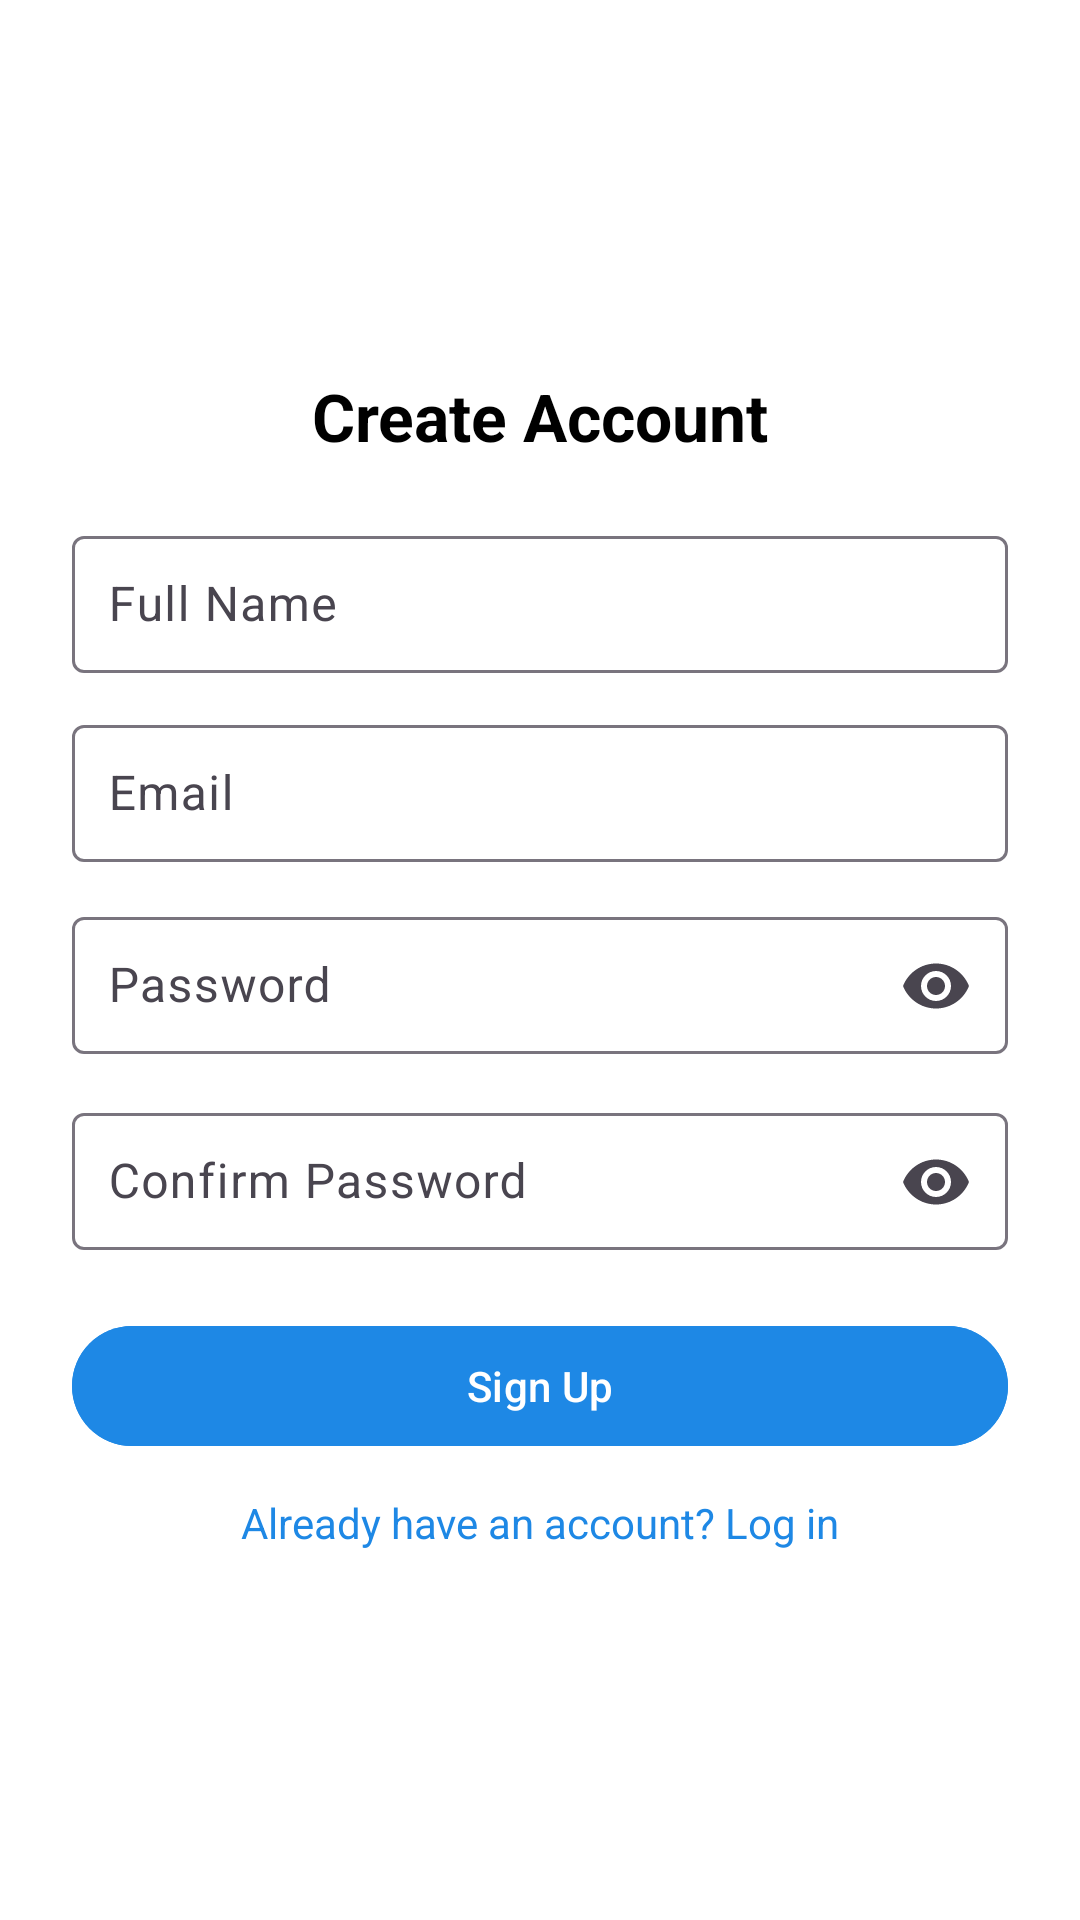

This screen was rendered from an Android layout file. Write that file and the resources it references.
<!-- AndroidManifest.xml: application theme Theme.ExpenceTraker -->
<!-- res/layout/activity_signup.xml -->
<?xml version="1.0" encoding="utf-8"?>
<androidx.constraintlayout.widget.ConstraintLayout xmlns:android="http://schemas.android.com/apk/res/android"
    xmlns:app="http://schemas.android.com/apk/res-auto"
    xmlns:tools="http://schemas.android.com/tools"
    android:id="@+id/main"
    android:layout_width="match_parent"
    android:layout_height="match_parent"
    android:padding="24dp"
    android:background="@color/white"
    tools:context=".ui.auth.SignupActivity">

    
    <TextView
        android:id="@+id/tvSignupTitle"
        android:layout_width="wrap_content"
        android:layout_height="wrap_content"
        android:text="Create Account"
        android:textSize="22sp"
        android:textStyle="bold"
        android:textColor="@color/black"
        app:layout_constraintTop_toTopOf="parent"
        app:layout_constraintStart_toStartOf="parent"
        app:layout_constraintEnd_toEndOf="parent"
        android:layout_marginTop="100dp"/>

    <ProgressBar
        android:id="@+id/progressBar"
        android:layout_width="wrap_content"
        android:layout_height="wrap_content"
        android:visibility="gone"
        app:layout_constraintTop_toBottomOf="@id/tvSignupTitle"
        app:layout_constraintStart_toStartOf="parent"
        app:layout_constraintEnd_toEndOf="parent"/>

    
    <com.google.android.material.textfield.TextInputLayout
        android:id="@+id/etFullNameO"
        android:layout_width="match_parent"
        android:layout_height="wrap_content"
        android:layout_marginTop="20dp"
        android:hint="Full Name"
        app:layout_constraintTop_toBottomOf="@id/progressBar"
        app:layout_constraintStart_toStartOf="parent"
        app:layout_constraintEnd_toEndOf="parent">

        <com.google.android.material.textfield.TextInputEditText
            android:id="@+id/etFullName"
            android:layout_width="match_parent"
            android:layout_height="wrap_content"
            android:inputType="text"
            android:padding="12dp" />
    </com.google.android.material.textfield.TextInputLayout>

    
    <com.google.android.material.textfield.TextInputLayout
        android:id="@+id/etEmailO"
        android:layout_width="match_parent"
        android:layout_height="wrap_content"
        android:layout_marginTop="12dp"
        android:hint="Email"
        app:layout_constraintTop_toBottomOf="@id/etFullNameO"
        app:layout_constraintStart_toStartOf="parent"
        app:layout_constraintEnd_toEndOf="parent">

        <com.google.android.material.textfield.TextInputEditText
            android:id="@+id/etEmail"
            android:layout_width="match_parent"
            android:layout_height="wrap_content"
            android:inputType="textEmailAddress"
            android:padding="12dp" />
    </com.google.android.material.textfield.TextInputLayout>

    
    <com.google.android.material.textfield.TextInputLayout
        android:id="@+id/etPasswordO"
        android:layout_width="match_parent"
        android:layout_height="wrap_content"
        android:layout_marginTop="12dp"
        android:hint="Password"
        app:endIconMode="password_toggle"
        app:layout_constraintTop_toBottomOf="@id/etEmailO"
        app:layout_constraintStart_toStartOf="parent"
        app:layout_constraintEnd_toEndOf="parent">

        <com.google.android.material.textfield.TextInputEditText
            android:id="@+id/etPassword"
            android:layout_width="match_parent"
            android:layout_height="wrap_content"
            android:inputType="textPassword"
            android:padding="12dp" />
    </com.google.android.material.textfield.TextInputLayout>

    
    <com.google.android.material.textfield.TextInputLayout
        android:id="@+id/etConfirmPasswordO"
        android:layout_width="match_parent"
        android:layout_height="wrap_content"
        android:layout_marginTop="12dp"
        android:hint="Confirm Password"
        app:endIconMode="password_toggle"
        app:layout_constraintTop_toBottomOf="@id/etPasswordO"
        app:layout_constraintStart_toStartOf="parent"
        app:layout_constraintEnd_toEndOf="parent">

        <com.google.android.material.textfield.TextInputEditText
            android:id="@+id/etConfirmPassword"
            android:layout_width="match_parent"
            android:layout_height="wrap_content"
            android:inputType="textPassword"
            android:padding="12dp" />
    </com.google.android.material.textfield.TextInputLayout>

    
    <com.google.android.material.button.MaterialButton
        android:id="@+id/btnSignup"
        android:layout_width="match_parent"
        android:layout_height="wrap_content"
        android:layout_marginTop="20dp"
        android:text="Sign Up"
        android:textColor="@color/white"
        android:backgroundTint="@color/primary"
        app:layout_constraintTop_toBottomOf="@id/etConfirmPasswordO"
        app:layout_constraintStart_toStartOf="parent"
        app:layout_constraintEnd_toEndOf="parent"/>

    
    <TextView
        android:id="@+id/tvLoginRedirect"
        android:layout_width="wrap_content"
        android:layout_height="wrap_content"
        android:text="Already have an account? Log in"
        android:textSize="14sp"
        android:textColor="@color/primary"
        android:layout_marginTop="12dp"
        app:layout_constraintTop_toBottomOf="@id/btnSignup"
        app:layout_constraintStart_toStartOf="parent"
        app:layout_constraintEnd_toEndOf="parent"/>

</androidx.constraintlayout.widget.ConstraintLayout>
<!-- resources referenced by this layout -->
<resources>
  <color name="black">#FF000000</color>
  <color name="primary">#1E88E5</color>
  <color name="white">#FFFFFFFF</color>
  <style name="Theme.ExpenceTraker" parent="Base.Theme.ExpenceTraker" />
  <style name="Base.Theme.ExpenceTraker" parent="Theme.Material3.DayNight.NoActionBar">
          
          <item name="colorPrimary">@color/primary</item>
          <item name="colorOnPrimary">@color/white</item>
  
          
          <item name="colorSecondary">@color/secondary</item>
          <item name="colorOnSecondary">@color/black</item>
  
          
          <item name="android:windowBackground">@color/white</item>
      </style>
  <color name="secondary">#03DAC6</color>
</resources>
